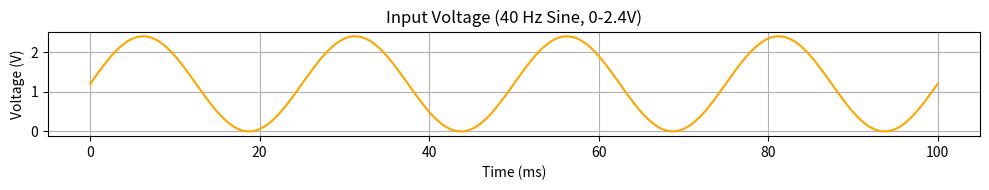
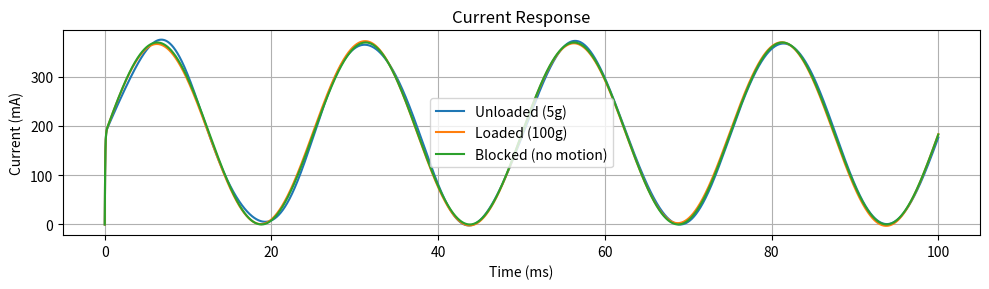
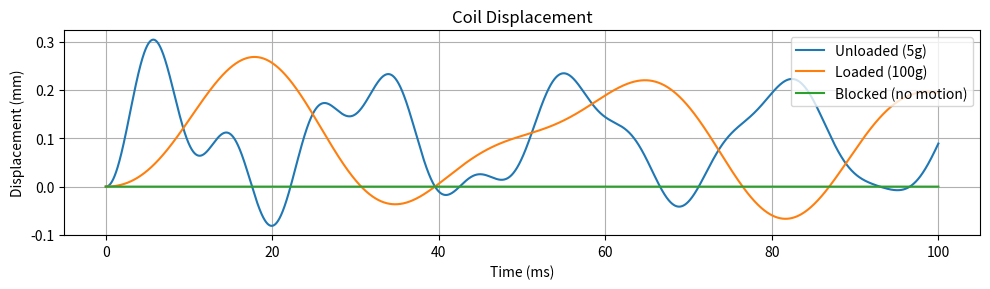
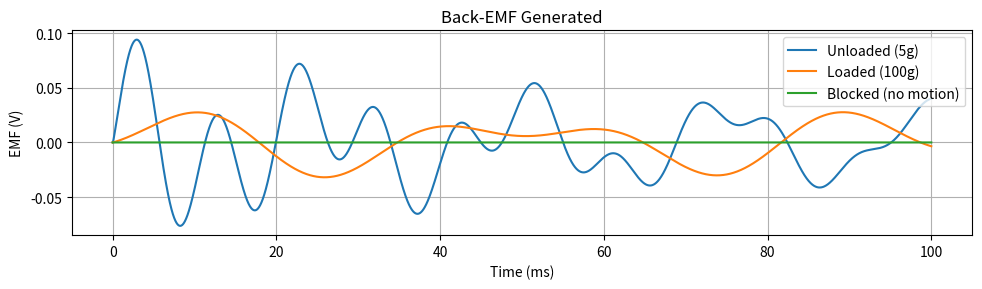

Here is the Python script that generated these plots, in order:
import numpy as np
import matplotlib.pyplot as plt

# Time parameters
fs = 100_000                # Sample rate (Hz)
T = 0.1                     # Total time: 100 ms (4 cycles of 40Hz)
t = np.linspace(0, T, int(fs * T))
dt = t[1] - t[0]

# Voltage amplitude
V_amp = 2.4  # Peak voltage from user's plot

# Voltage input: 40Hz sine wave (Unipolar 0 to V_amp)
# This matches the single-ended PWM drive seen in the firmware plot
freq = 40 # Hz
V_in = (V_amp / 2) + (V_amp / 2) * np.sin(2 * np.pi * freq * t)

# Voice coil parameters
R = 6.5                    # Ohms
L = 0.35e-3                # Henries
BL = 1.1                   # N/A·m (force constant)
k = 2083                   # N/m (spring)
c = 0.028                  # Ns/m (damping)

# Mass scenarios (kg)
masses = {
    "Unloaded (5g)": 0.005,
    "Loaded (100g)": 0.100,
    "Blocked (no motion)": 1e9 # Effectively infinite
}

# Store results
results = {}

def simulate(mass):
    I = np.zeros_like(t)
    v = np.zeros_like(t) # Velocity
    x = np.zeros_like(t) # Position
    emf = np.zeros_like(t) # Back EMF

    for i in range(1, len(t)):
        # Calculate current
        # V_in = I*R + L*dI/dt + V_emf
        # dI/dt = (V_in - I*R - V_emf) / L
        # V_emf = BL * v
        
        emf[i] = BL * v[i-1] # Use previous velocity for EMF approx
        
        dI_dt = (V_in[i] - I[i-1]*R - emf[i]) / L
        I[i] = I[i-1] + dI_dt * dt
        
        # Calculate mechanical motion
        if mass > 1e6: # Blocked
            v[i] = 0
            x[i] = 0
        else:
            # F = m*a
            # F_mag = BL * I
            # F_spring = k * x
            # F_damping = c * v
            # a = (F_mag - F_spring - F_damping) / m
            
            F_mag = BL * I[i]
            a = (F_mag - k*x[i-1] - c*v[i-1]) / mass
            v[i] = v[i-1] + a * dt
            x[i] = x[i-1] + v[i] * dt

    return I, x, emf

# Run simulations
for label, m in masses.items():
    I_res, x_res, emf_res = simulate(m)
    results[label] = {"I": I_res, "x": x_res, "emf": emf_res}

# Plot input voltage
plt.figure(figsize=(10, 2))
plt.plot(t * 1000, V_in, color='orange')
plt.title(f"Input Voltage ({freq} Hz Sine, 0-{V_amp}V)")
plt.xlabel("Time (ms)")
plt.ylabel("Voltage (V)")
plt.grid(True)
plt.tight_layout()
plt.savefig("model_voltage.png")
# plt.show()

# Plot current
plt.figure(figsize=(10, 3))
for label, res in results.items():
    plt.plot(t * 1000, res["I"] * 1e3, label=label)
plt.title("Current Response")
plt.xlabel("Time (ms)")
plt.ylabel("Current (mA)")
plt.grid(True)
plt.legend()
plt.tight_layout()
plt.savefig("model_current.png")
# plt.show()

# Plot  
plt.figure(figsize=(10, 3))
for label, res in results.items():
    plt.plot(t * 1000, res["x"] * 1e3, label=label)
plt.title("Coil Displacement")
plt.xlabel("Time (ms)")
plt.ylabel("Displacement (mm)")
plt.grid(True)
plt.legend()
plt.tight_layout()
plt.savefig("model_displacement.png")
# plt.show()

# Plot back-EMF
plt.figure(figsize=(10, 3))
for label, res in results.items():
    plt.plot(t * 1000, res["emf"], label=label)
plt.title("Back-EMF Generated")
plt.xlabel("Time (ms)")
plt.savefig("model_backemf.png")
# plt.show()
plt.ylabel("EMF (V)")
plt.grid(True)
plt.legend()
plt.tight_layout()
plt.show()